2-way image classification set "images" from GitHub (geezerfluid/phishguard-ai); label vocabulary: legitimate, phishing.

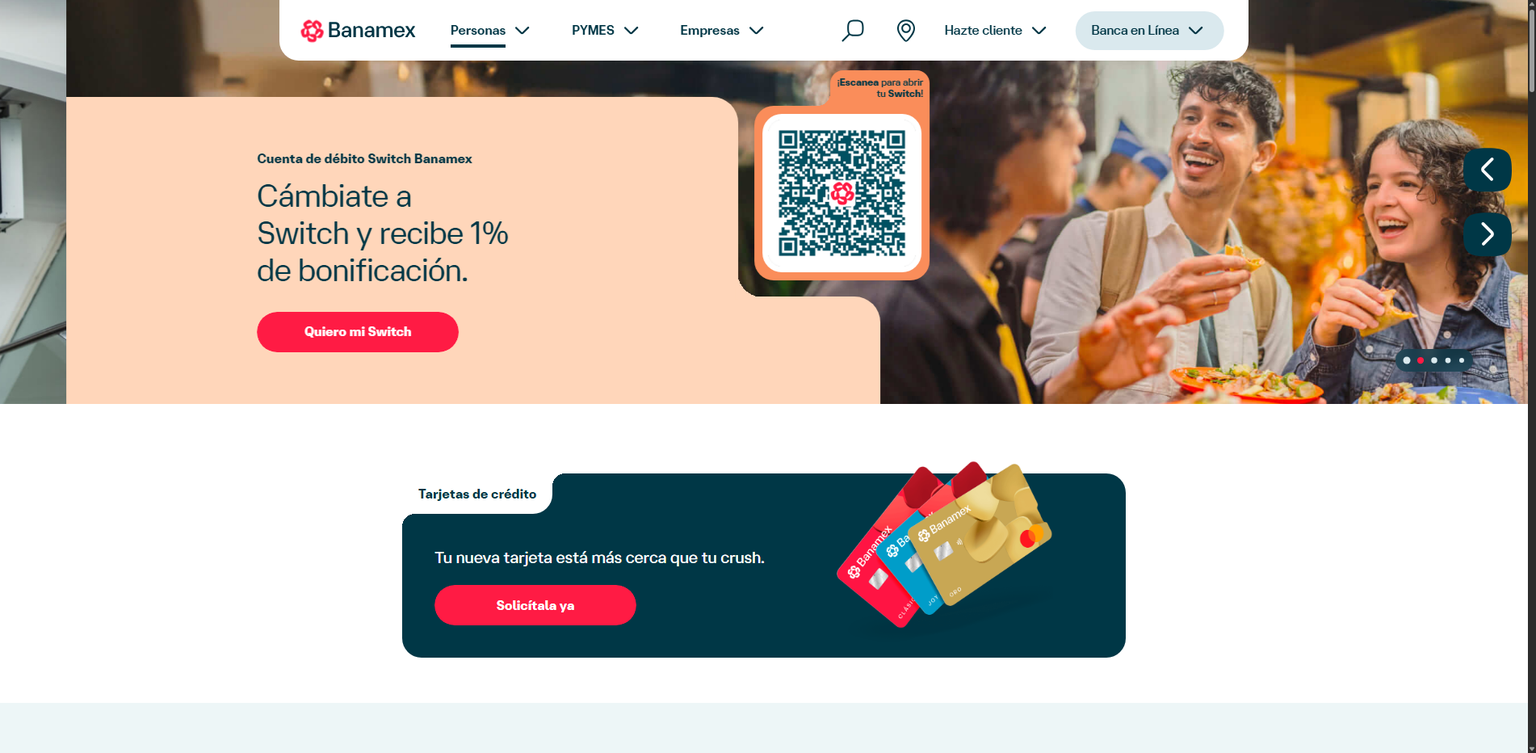
Label: legitimate

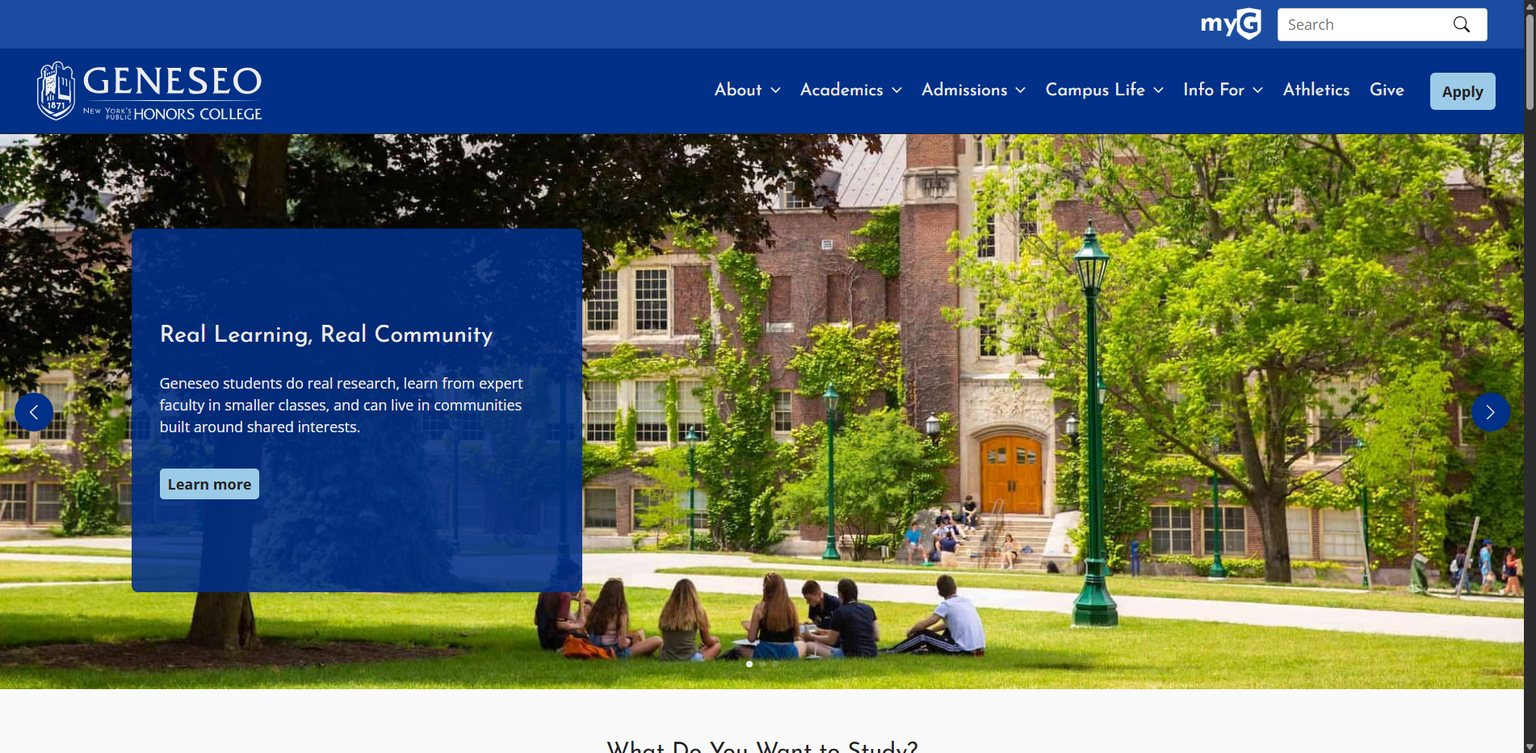
Label: legitimate

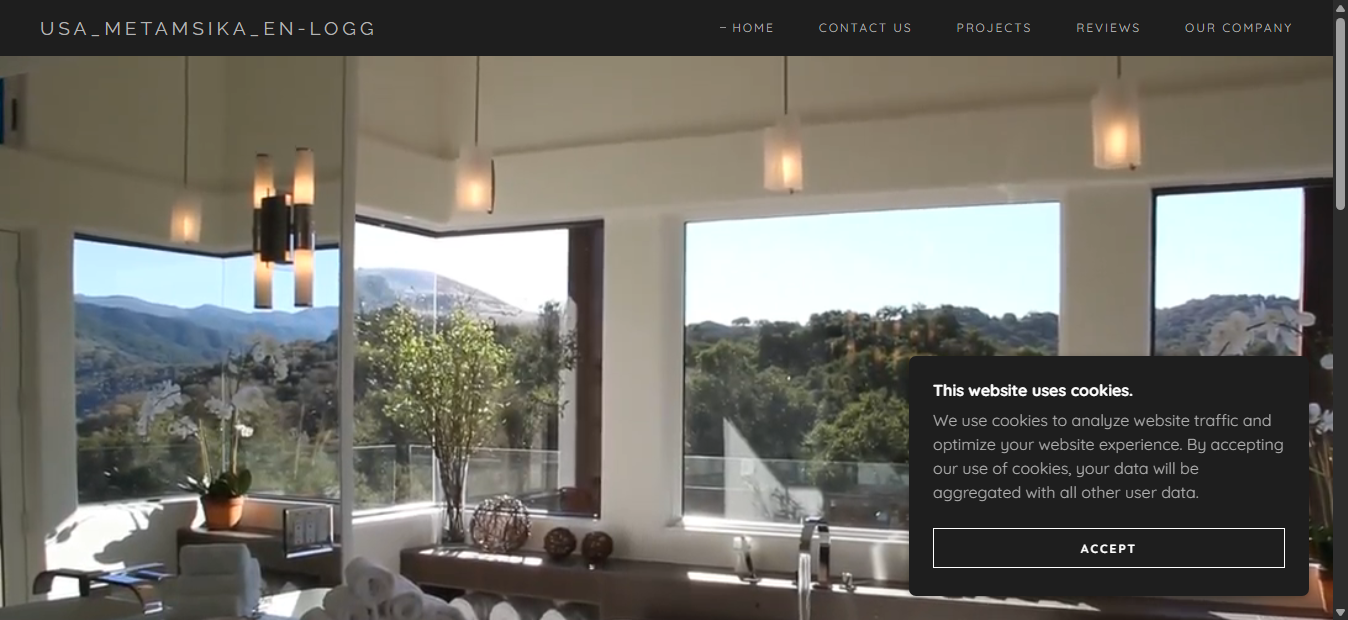
Label: phishing

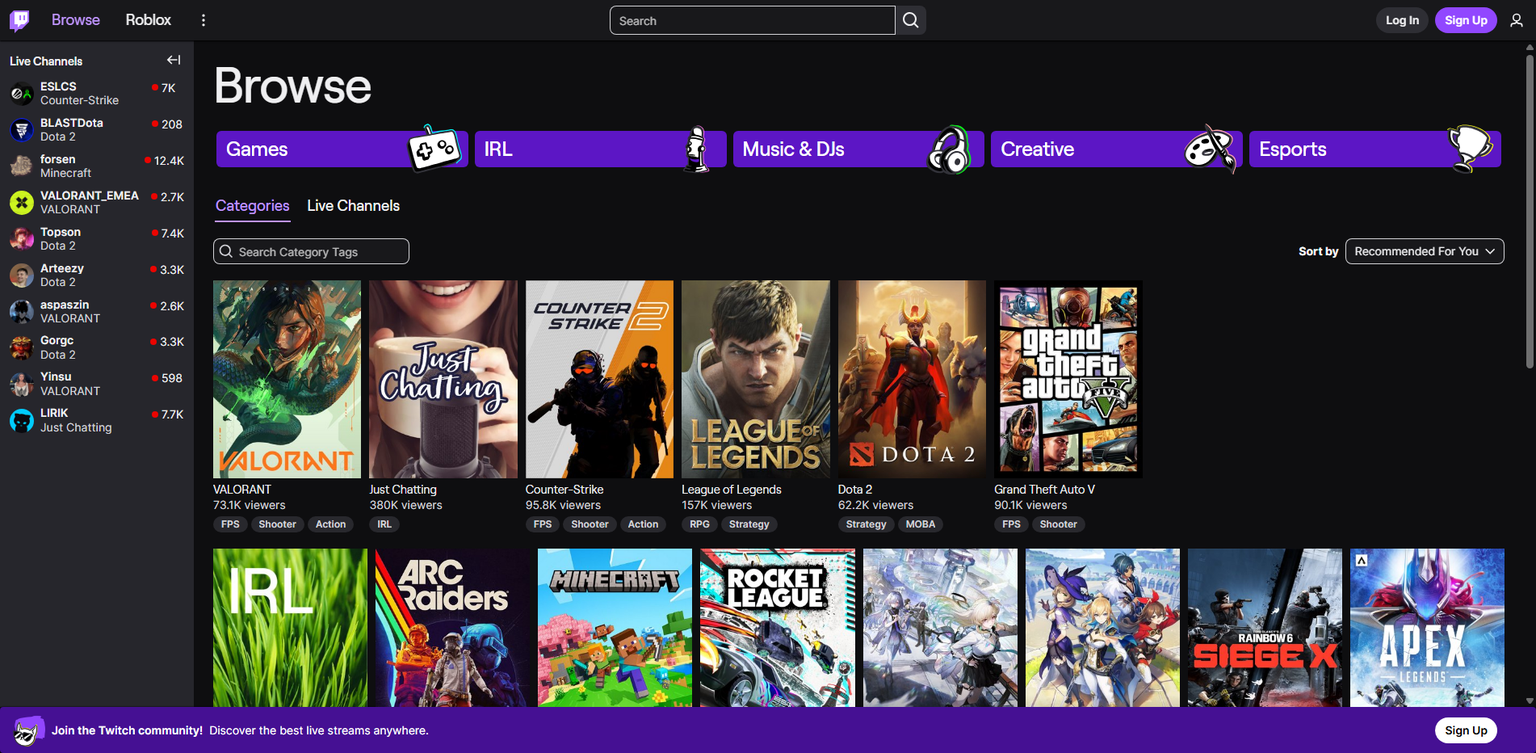
Label: legitimate

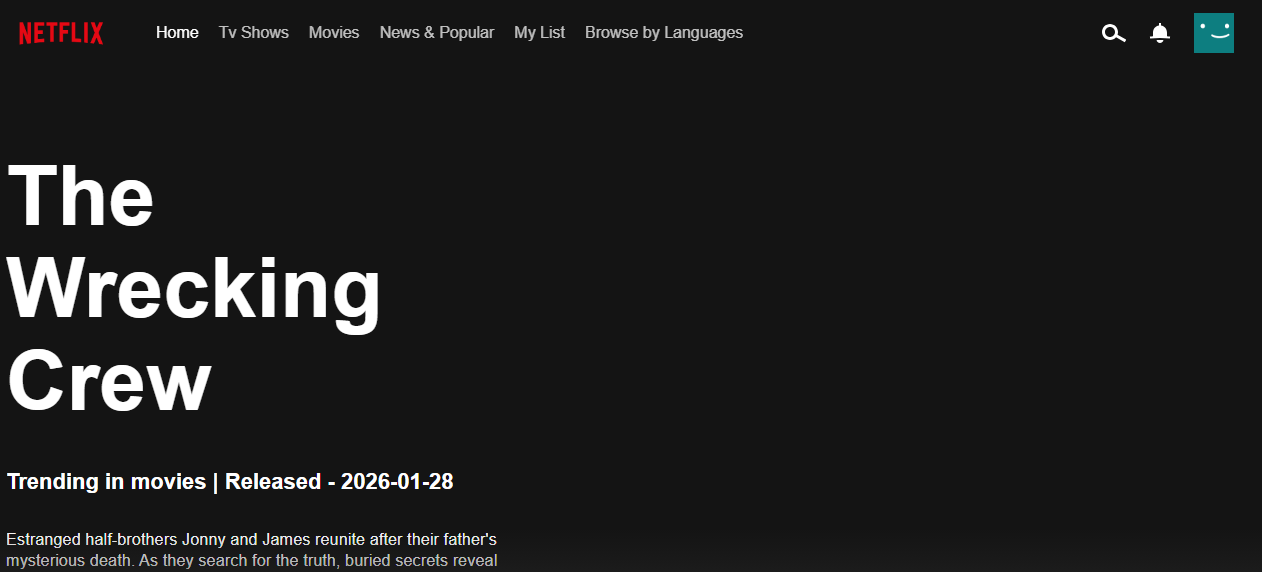
Label: phishing

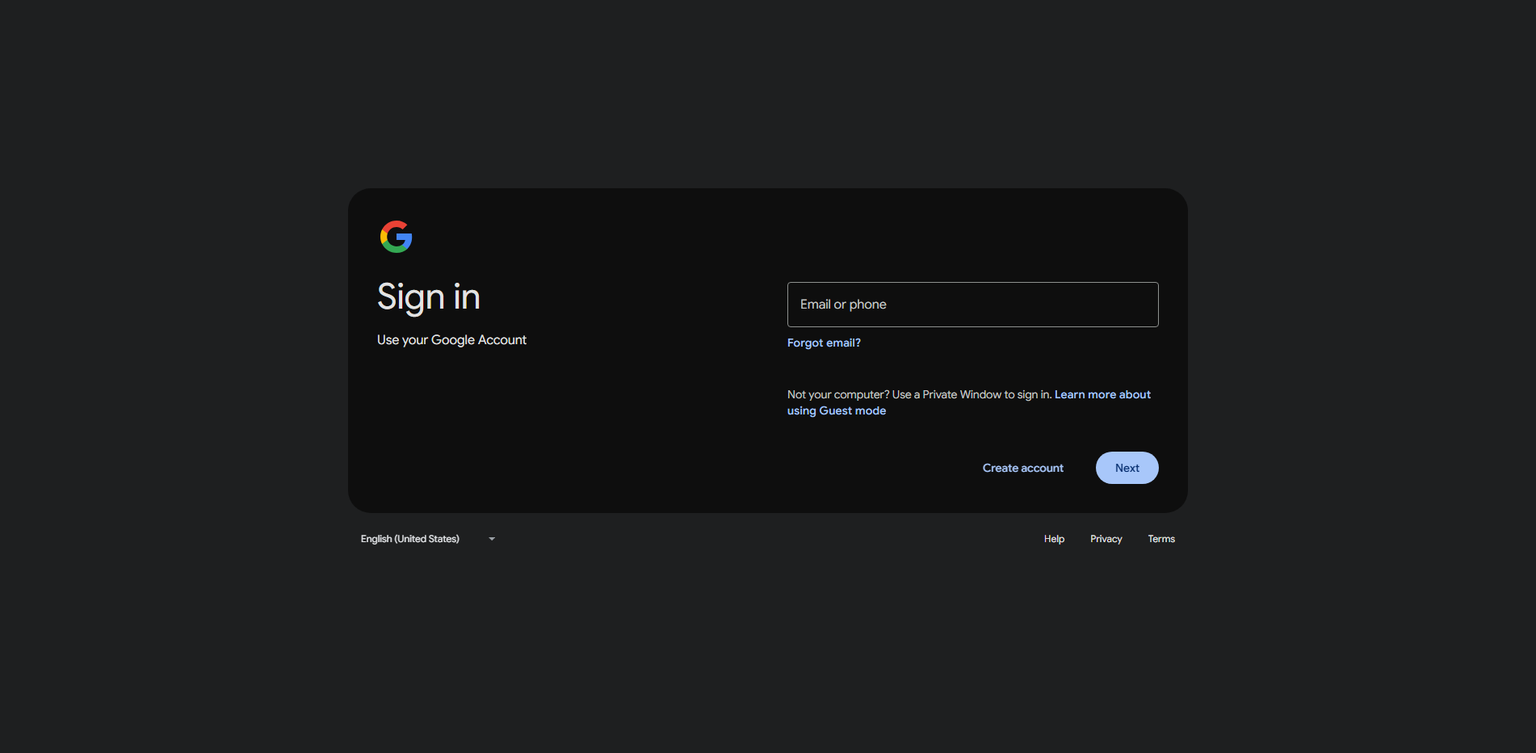
Label: phishing
